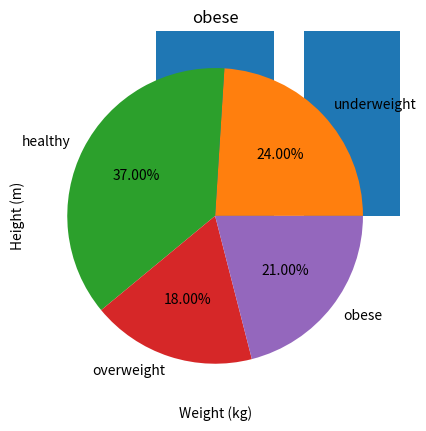

This figure's Python source:
import numpy as np
import matplotlib.pyplot as plt

wt = np.random.randint(40, 90, size=100)
ht = np.random.randint(140, 200, size=100)

BMI = wt / ((ht / 100) * (ht / 100))

print(BMI)

for i in range(10):
    print(round(BMI[i], 1))


underweight_wt = []
healthy_wt = []
overweight_wt = []
obese_wt = []

underweight_ht = []
healthy_ht = []
overweight_ht = []
obese_ht = []



for i in range(100):
    if BMI[i] < 18.5:
        underweight_wt.append(wt[i])
        underweight_ht.append(ht[i]/100)

    elif 18.5 <= BMI[i] < 25:
        healthy_wt.append(wt[i])
        healthy_ht.append(ht[i]/100)

    elif 25 <= BMI[i] < 30:
        overweight_wt.append(wt[i])
        overweight_ht.append(ht[i]/100)

    else:
        obese_wt.append(wt[i])
        obese_ht.append(ht[i]/100)

# Boxplot
plotData_wt = [underweight_wt, healthy_wt, overweight_wt, obese_wt]
plt.xlabel('BMI status')
plt.ylabel('Weight (kg)')
plt.boxplot(plotData_wt, labels=["underweight", "healthy", "overweight", "obese"])
plt.show()

plotData_wt = [underweight_ht, healthy_ht, overweight_ht, obese_ht]
plt.xlabel('BMI status')
plt.ylabel('Height (m)')
plt.boxplot(plotData_wt, labels=["underweight", "healthy", "overweight", "obese"])
plt.show()


# Bar chart
dist = ["underweight", "healthy", "overweight", "obese"]
bmi = [len(underweight_ht), len(healthy_ht), len(overweight_ht), len(obese_ht)]
plt.bar(dist, bmi)
plt.xlabel('BMI status')
plt.ylabel('Number of student')
plt.show()


# Histogram
plt.hist(underweight_ht)
plt.title('underweight')
plt.xlabel('BMI status')
plt.ylabel('Number of student')
plt.show()

plt.hist(healthy_ht)
plt.title('healthy')
plt.xlabel('BMI status')
plt.ylabel('Number of student')
plt.show()

plt.hist(overweight_ht)
plt.title('overweight')
plt.xlabel('BMI status')
plt.ylabel('Number of student')
plt.show()

plt.hist(obese_ht)
plt.title('obese')
plt.xlabel('BMI status')
plt.ylabel('Number of student')
plt.show()


# Pie chart
plt.pie(bmi, labels=dist, autopct='%1.2f%%')
plt.show()


# Scatter plot
plt.scatter(wt, ht/100, color='r')
plt.xlabel('Weight (kg)')
plt.ylabel('Height (m)')
plt.show()